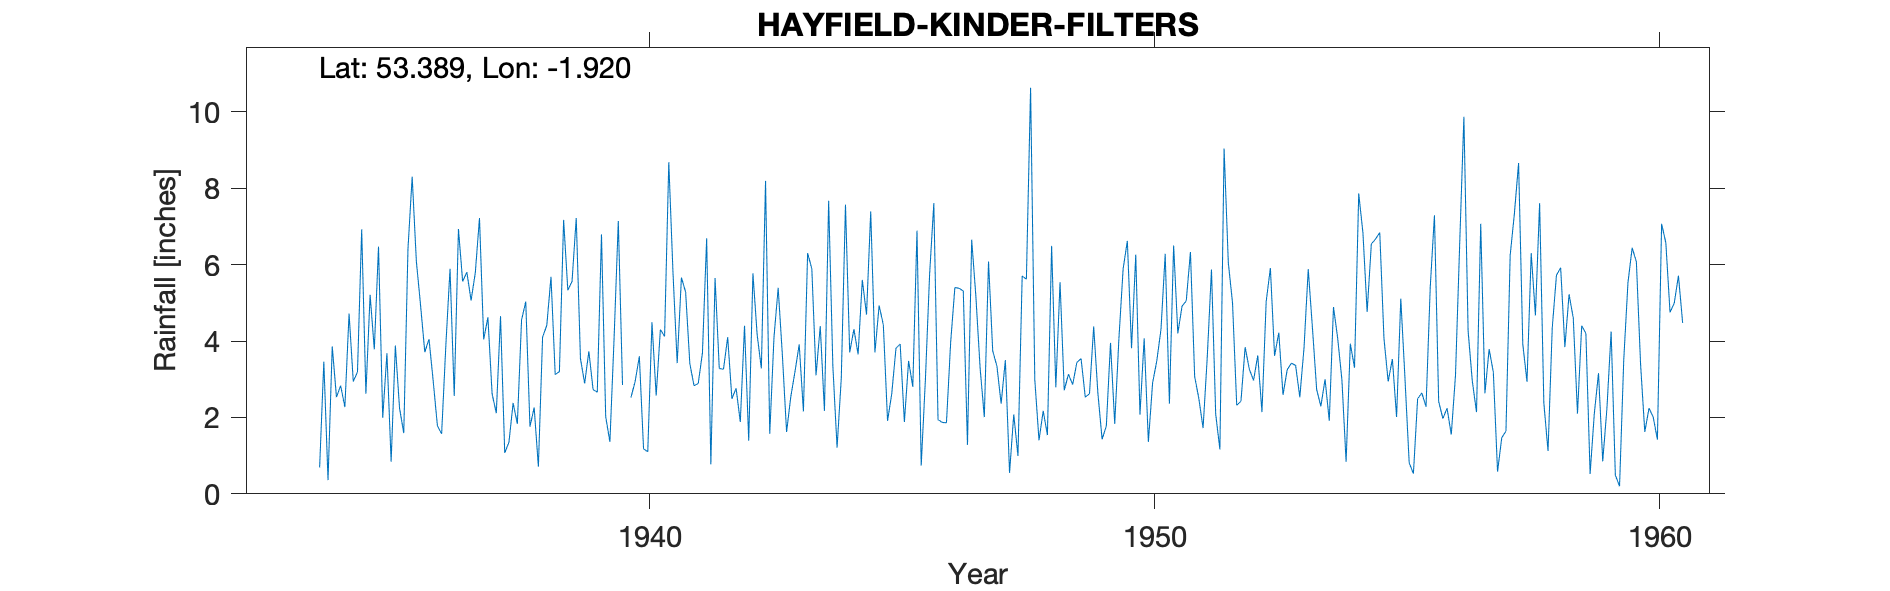

Values plotted in this chart, from the file beside it:
HAYFIELD-KINDER-FILTERS, , , , , , , , , , , , , , , , , , , , , , , 
Grid ref, SK054880, Long, -1.92, Lat, 53.39, Elevation, 800, ft., , , , , , , , , , , , , , , 
Station no, 2643/9, , , , , , , , , , , , , , , , , , , , , , 
, 1931, 1932, 1933, 1934, 1935, 1936, 1937, 1938, 1939, 1940, 1941, 1942, 1943, 1944, 1945, 1946, 1947, 1948, 1949, 1950, 1951, 1952, 1953
January, , , , 3.46, 3.78, 3.71, 5.78, 5.03, 7.22, , 3.42, 4.1, 5.39, 7.67, 4.93, 5.75, 3.3, 10.63, 3.54, 3.81, 4.91, 5, 2.59
February, , , , 0.36, 6.47, 4.05, 7.22, 1.76, 3.54, 2.52, 5.66, 2.49, 3.63, 3.34, 4.42, 7.61, 2.01, 2.99, 2.53, 6.26, 5.05, 2.32, 3.25
March, , , , 3.86, 1.99, 2.95, 4.04, 2.26, 2.89, 2.94, 5.28, 2.76, 1.62, 1.21, 1.91, 1.94, 6.08, 1.4, 2.62, 2.07, 6.33, 2.42, 3.42
April, , , , 2.53, 3.68, 1.78, 4.62, 0.71, 3.73, 3.6, 3.41, 1.88, 2.54, 3.02, 2.62, 1.87, 3.74, 2.17, 4.38, 4.07, 3.07, 3.84, 3.36
May, , , , 2.83, 0.84, 1.57, 2.62, 4.1, 2.73, 1.18, 2.83, 4.4, 3.2, 7.57, 3.81, 1.86, 3.34, 1.54, 2.63, 1.36, 2.49, 3.26, 2.53
June, , , , 2.27, 3.88, 3.88, 2.11, 4.41, 2.66, 1.1, 2.89, 1.39, 3.91, 3.7, 3.92, 3.96, 2.36, 6.49, 1.43, 2.9, 1.72, 2.97, 3.83
July, , , , 4.72, 2.24, 5.89, 4.65, 5.68, 6.79, 4.49, 3.69, 5.77, 2.16, 4.31, 1.88, 5.4, 3.5, 2.79, 1.77, 3.48, 3.58, 3.62, 5.88
August, , , , 2.94, 1.59, 2.56, 1.07, 3.12, 2.02, 2.57, 6.69, 4.17, 6.3, 3.65, 3.48, 5.38, 0.55, 5.54, 3.95, 4.31, 5.87, 2.14, 4.34
September, , , , 3.19, 6.41, 6.93, 1.35, 3.2, 1.36, 4.3, 0.77, 3.28, 5.89, 5.6, 2.8, 5.31, 2.08, 2.71, 1.83, 6.28, 2.09, 5.03, 2.73
October, , , , 6.92, 8.3, 5.56, 2.38, 7.17, 4.08, 4.12, 5.65, 8.19, 3.1, 4.69, 6.89, 1.28, 0.99, 3.13, 4.07, 2.36, 1.16, 5.91, 2.29
November, , , , 2.62, 6.08, 5.8, 1.83, 5.33, 7.14, 8.68, 3.28, 1.57, 4.39, 7.39, 0.74, 6.65, 5.7, 2.86, 5.89, 6.5, 9.04, 3.61, 3
December, , , 0.69, 5.21, 4.93, 5.06, 4.55, 5.56, 2.85, 5.78, 3.26, 4.09, 2.17, 3.7, 3, 5.16, 5.62, 3.44, 6.62, 4.2, 6.05, 4.22, 1.91
Total, , , , 40.91, 50.19, 49.74, 42.22, 48.33, 47.01, , 46.83, 44.09, 44.3, 55.85, 40.4, 52.17, 39.27, 45.69, 41.26, 47.6, 51.36, 44.34, 39.13
MIDAS src_id 11878 KINDER FILTERS Start …, , , , , , , , , , , , , , , , , , , , , , , 
NGR is from the 1950s record and is near…, , , , , , , , , , , , , , , , , , , , , , , 
Jan 1941 estimated for snow but left in …, , , , , , , , , , , , , , , , , , , , , , , 
